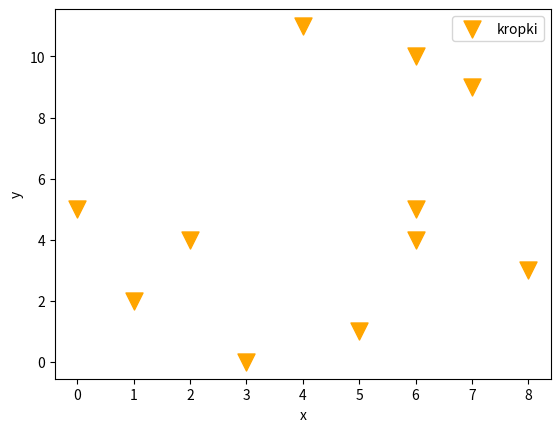

Generate this figure with matplotlib:
import matplotlib.pyplot as plt

x = [0, 1, 2, 3, 4, 5, 6, 7, 8, 6, 6]
y = [5, 2, 4, 0, 11, 1, 4, 9, 3, 10, 5]

plt.scatter(x, y, label='kropki', color='orange', s=150, marker='v')

plt.xlabel('x')
plt.ylabel('y')

plt.legend()

plt.show()